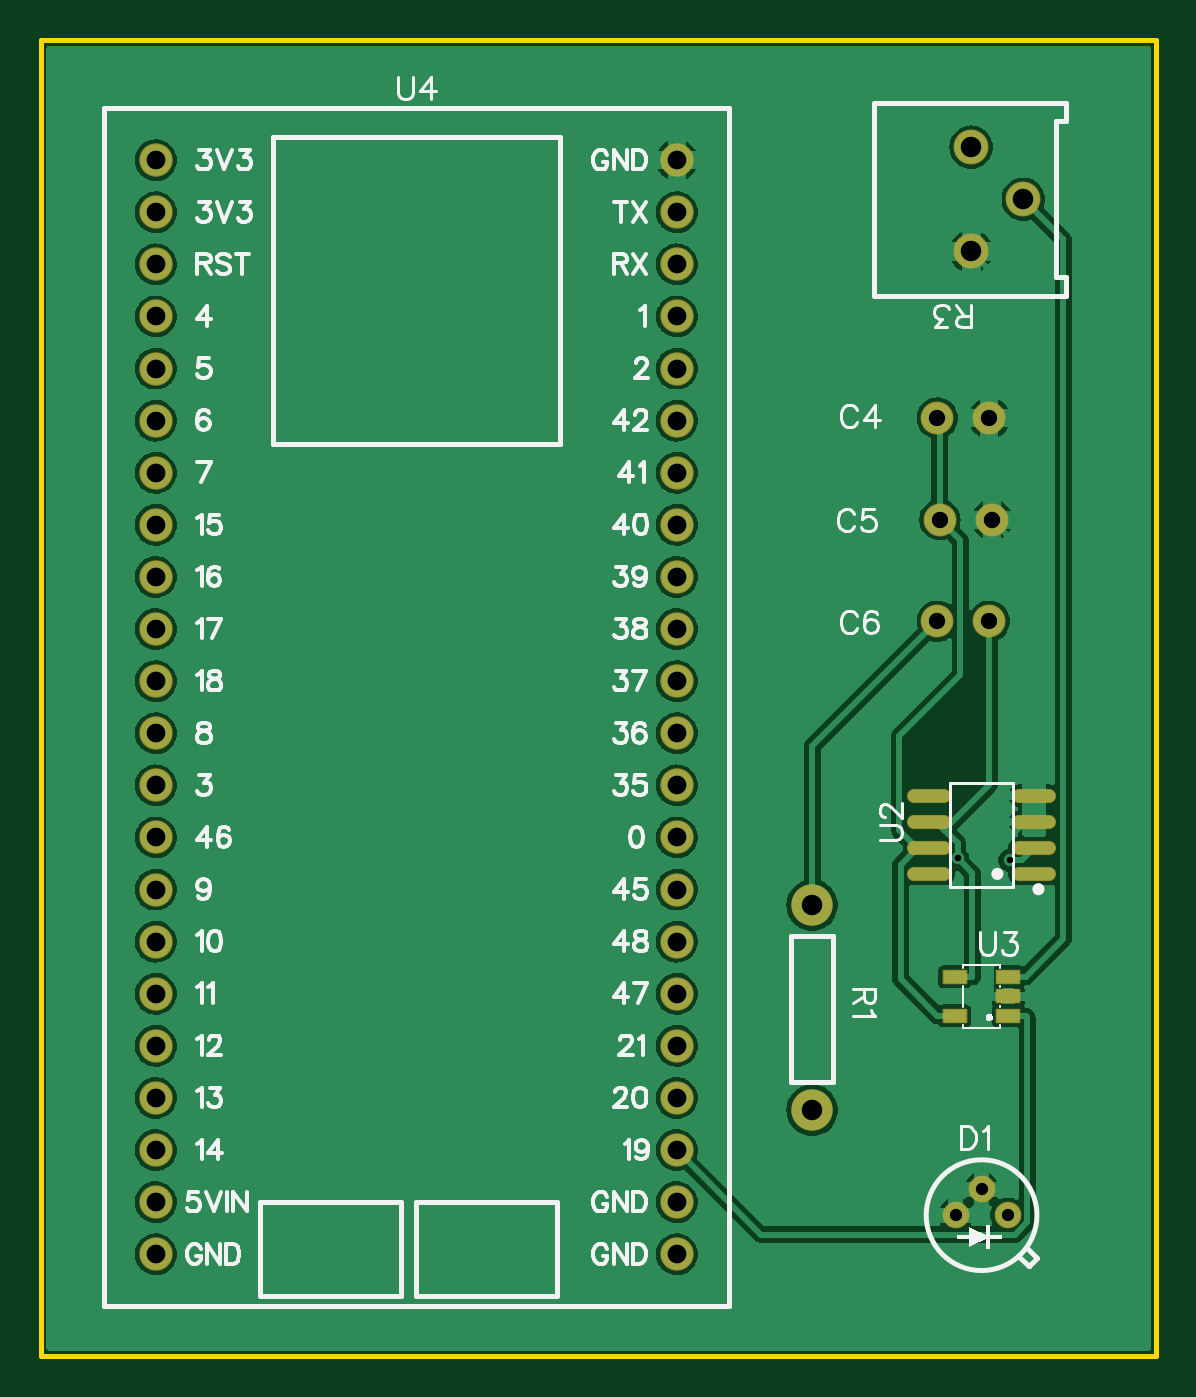
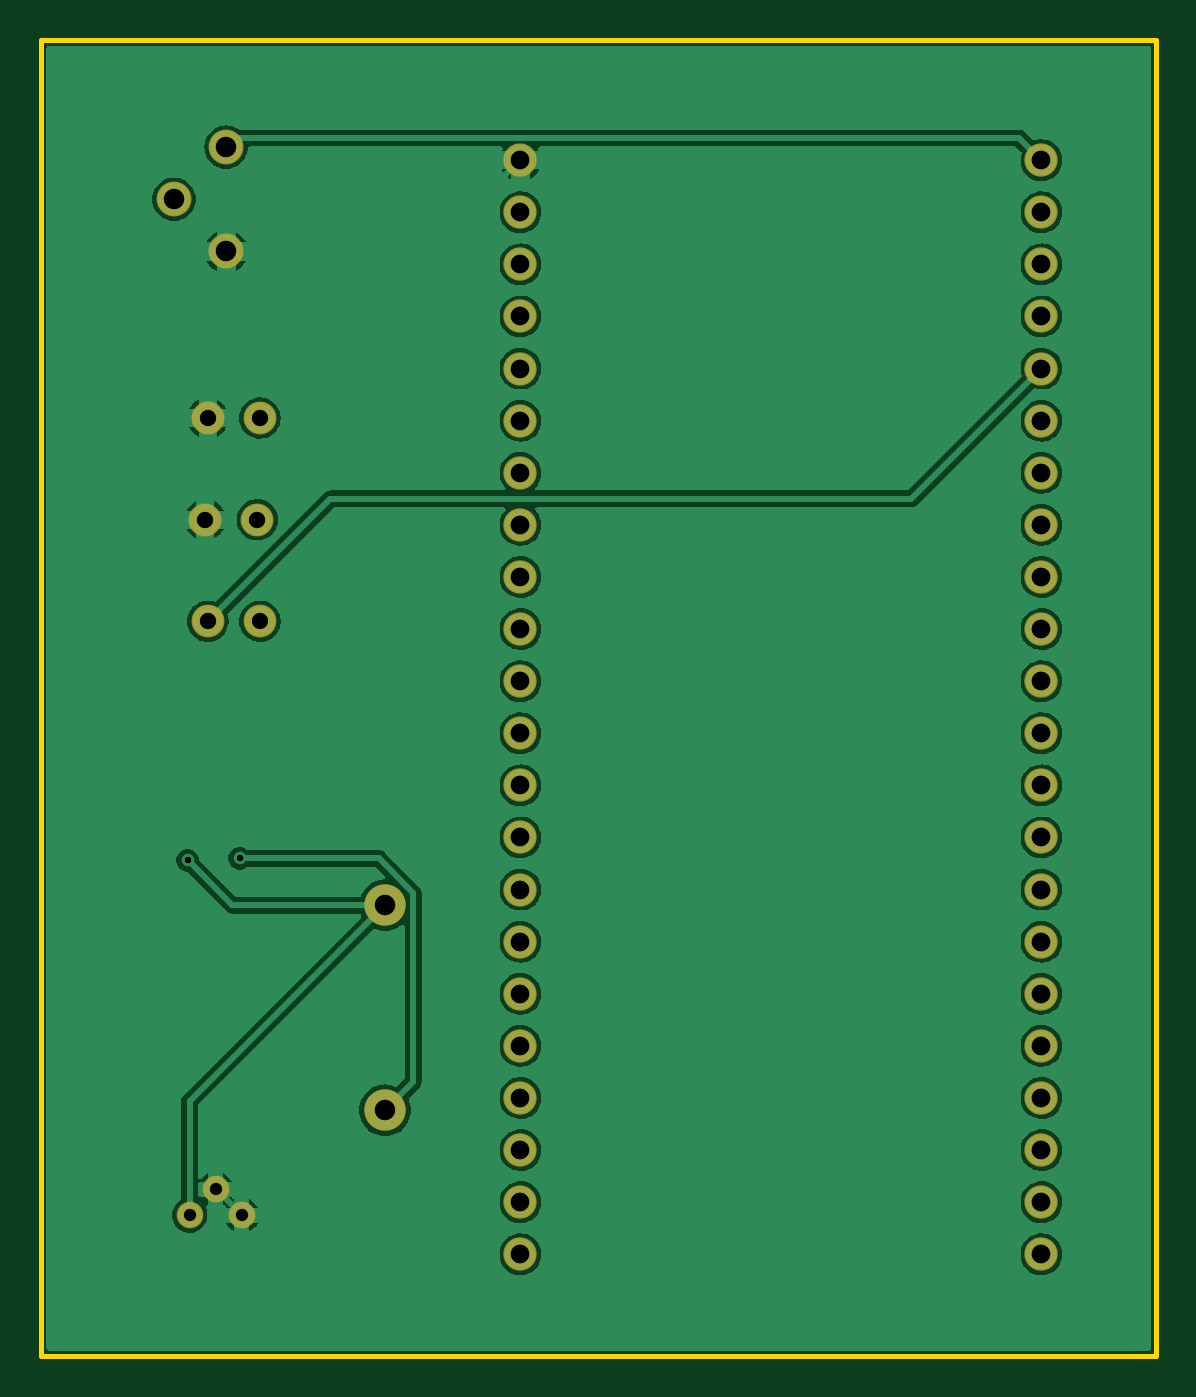
Circuit board: 9 layer files. Board 54.4 x 64.1 mm.
- drill: Drill_PTH_Through.DRL (1309 bytes)
- drill: Drill_PTH_Through_Via.DRL (295 bytes)
- outline: Gerber_BoardOutlineLayer.GKO (545 bytes)
- bottom_copper: Gerber_BottomLayer.GBL (62485 bytes)
- bottom_mask: Gerber_BottomSolderMaskLayer.GBS (2014 bytes)
- top_copper: Gerber_TopLayer.GTL (70328 bytes)
- paste: Gerber_TopPasteMaskLayer.GTP (798 bytes)
- top_silk: Gerber_TopSilkscreenLayer.GTO (30480 bytes)
- top_mask: Gerber_TopSolderMaskLayer.GTS (2557 bytes)

=== drill: Drill_PTH_Through.DRL ===
M48
METRIC,LZ,000.000
;FILE_FORMAT=3:3
;TYPE=PLATED
;Layer: PTH_Through
;EasyEDA v6.5.54, 2026-04-22 17:10:53
;3d823a62727d46bfb38e9963c4fec449,e50bd13c05504ffd8f5f6fc88590b548,10
;Gerber Generator version 0.2
;Holesize 1 = 0.306 mm
T01C0.306
;Holesize 2 = 0.600 mm
T02C0.600
;Holesize 3 = 0.798 mm
T03C0.798
;Holesize 4 = 0.915 mm
T04C0.915
;Holesize 5 = 1.000 mm
T05C1.000
%
G05
G90
T01
X052302Y064638
X054840Y064539
T02
X054737Y047244
X053467Y048514
X052197Y047244
T03
X051308Y086106
X053848Y086106
X051435Y081153
X053975Y081153
X051308Y076200
X053848Y076200
T04
X013208Y098679
X013208Y083439
X013208Y080899
X013208Y078359
X013208Y091059
X013208Y075819
X013208Y073279
X013208Y088519
X013208Y070739
X013208Y065659
X013208Y068199
X013208Y063119
X013208Y060579
X013208Y058039
X013208Y055499
X038608Y063119
X038608Y065659
X038608Y068199
X038608Y070739
X038608Y073279
X038608Y075819
X038608Y078359
X038608Y080899
X038608Y083439
X038608Y085979
X038608Y088519
X038608Y091059
X038608Y093599
X038608Y096139
X038608Y098679
X013208Y096139
X013208Y093599
X013208Y085979
X013208Y052959
X013208Y050419
X013208Y047879
X013208Y045339
X038608Y060579
X038608Y058039
X038608Y055499
X038608Y052959
X038608Y050419
X038608Y047879
X038608Y045339
T05
X055499Y096774
X052959Y099314
X052959Y094234
X045212Y062357
X045212Y052357
M30

=== drill: Drill_PTH_Through_Via.DRL ===
M48
METRIC,LZ,000.000
;FILE_FORMAT=3:3
;TYPE=PLATED
;Layer: PTH_Through_Via
;EasyEDA v6.5.54, 2026-04-22 17:10:53
;3d823a62727d46bfb38e9963c4fec449,e50bd13c05504ffd8f5f6fc88590b548,10
;Gerber Generator version 0.2
;Holesize 1 = 0.306 mm
T01C0.306
%
G05
G90
T01
X052302Y064638
X054840Y064539
M30

=== outline: Gerber_BoardOutlineLayer.GKO ===
G04 Layer: BoardOutlineLayer*
G04 EasyEDA v6.5.54, 2026-04-22 17:10:53*
G04 3d823a62727d46bfb38e9963c4fec449,e50bd13c05504ffd8f5f6fc88590b548,10*
G04 Gerber Generator version 0.2*
G04 Scale: 100 percent, Rotated: No, Reflected: No *
G04 Dimensions in millimeters *
G04 leading zeros omitted , absolute positions ,4 integer and 5 decimal *
%FSLAX45Y45*%
%MOMM*%

%ADD10C,0.2540*%
%ADD11C,0.0140*%
D10*
X762000Y10312400D02*
G01*
X762000Y10452100D01*
X6197600Y10452100D01*
X6197600Y4038600D01*
X762000Y4038600D01*
X762000Y10312400D01*

%LPD*%
M02*

=== bottom_copper: Gerber_BottomLayer.GBL (62485 bytes, source omitted) ===
=== bottom_mask: Gerber_BottomSolderMaskLayer.GBS ===
G04 Layer: BottomSolderMaskLayer*
G04 EasyEDA v6.5.54, 2026-04-22 17:10:53*
G04 3d823a62727d46bfb38e9963c4fec449,e50bd13c05504ffd8f5f6fc88590b548,10*
G04 Gerber Generator version 0.2*
G04 Scale: 100 percent, Rotated: No, Reflected: No *
G04 Dimensions in millimeters *
G04 leading zeros omitted , absolute positions ,4 integer and 5 decimal *
%FSLAX45Y45*%
%MOMM*%

%ADD10C,1.6016*%
%ADD11C,1.3016*%
%ADD12C,1.7016*%
%ADD13C,1.6256*%
%ADD14C,2.0200*%
%ADD15C,0.0130*%

%LPD*%
D10*
G01*
X5130800Y8610600D03*
G01*
X5384800Y8610600D03*
G01*
X5143500Y8115300D03*
G01*
X5397500Y8115300D03*
G01*
X5130800Y7620000D03*
G01*
X5384800Y7620000D03*
D11*
G01*
X5473700Y4724400D03*
G01*
X5346700Y4851400D03*
G01*
X5219700Y4724400D03*
D12*
G01*
X5549900Y9677400D03*
G01*
X5295900Y9931400D03*
G01*
X5295900Y9423400D03*
D13*
G01*
X1320800Y9867900D03*
G01*
X1320800Y8343900D03*
G01*
X1320800Y8089900D03*
G01*
X1320800Y7835900D03*
G01*
X1320800Y9105900D03*
G01*
X1320800Y7581900D03*
G01*
X1320800Y7327900D03*
G01*
X1320800Y8851900D03*
G01*
X1320800Y7073900D03*
G01*
X1320800Y6565900D03*
G01*
X1320800Y6819900D03*
G01*
X1320800Y6311900D03*
G01*
X1320800Y6057900D03*
G01*
X1320800Y5803900D03*
G01*
X1320800Y5549900D03*
G01*
X3860800Y6311900D03*
G01*
X3860800Y6565900D03*
G01*
X3860800Y6819900D03*
G01*
X3860800Y7073900D03*
G01*
X3860800Y7327900D03*
G01*
X3860800Y7581900D03*
G01*
X3860800Y7835874D03*
G01*
X3860800Y8089900D03*
G01*
X3860800Y8343900D03*
G01*
X3860800Y8597900D03*
G01*
X3860800Y8851900D03*
G01*
X3860800Y9105900D03*
G01*
X3860800Y9359900D03*
G01*
X3860800Y9613900D03*
G01*
X3860800Y9867900D03*
G01*
X1320800Y9613900D03*
G01*
X1320800Y9359900D03*
G01*
X1320800Y8597900D03*
G01*
X1320800Y5295900D03*
G01*
X1320800Y5041900D03*
G01*
X1320800Y4787900D03*
G01*
X1320800Y4533900D03*
G01*
X3860800Y6057900D03*
G01*
X3860800Y5803900D03*
G01*
X3860800Y5549900D03*
G01*
X3860800Y5295900D03*
G01*
X3860800Y5041900D03*
G01*
X3860800Y4787900D03*
G01*
X3860800Y4533900D03*
D14*
G01*
X4521200Y6235700D03*
G01*
X4521200Y5235702D03*
M02*

=== top_copper: Gerber_TopLayer.GTL (70328 bytes, source omitted) ===
=== paste: Gerber_TopPasteMaskLayer.GTP ===
G04 Layer: TopPasteMaskLayer*
G04 EasyEDA v6.5.54, 2026-04-22 17:10:53*
G04 3d823a62727d46bfb38e9963c4fec449,e50bd13c05504ffd8f5f6fc88590b548,10*
G04 Gerber Generator version 0.2*
G04 Scale: 100 percent, Rotated: No, Reflected: No *
G04 Dimensions in millimeters *
G04 leading zeros omitted , absolute positions ,4 integer and 5 decimal *
%FSLAX45Y45*%
%MOMM*%

%ADD10O,2.045005X0.58801*%
%ADD11R,1.1000X0.6000*%
%ADD12R,0.0150X0.6000*%

%LPD*%
D10*
G01*
X5089702Y6769100D03*
G01*
X5089702Y6642100D03*
G01*
X5089702Y6515100D03*
G01*
X5089702Y6388100D03*
G01*
X5603697Y6769100D03*
G01*
X5603697Y6642100D03*
G01*
X5603697Y6515100D03*
G01*
X5603697Y6388100D03*
D11*
G01*
X5216677Y5696204D03*
G01*
X5216677Y5886195D03*
G01*
X5476722Y5886195D03*
G01*
X5476722Y5791200D03*
G01*
X5476722Y5696204D03*
M02*

=== top_silk: Gerber_TopSilkscreenLayer.GTO (30480 bytes, source omitted) ===
=== top_mask: Gerber_TopSolderMaskLayer.GTS ===
G04 Layer: TopSolderMaskLayer*
G04 EasyEDA v6.5.54, 2026-04-22 17:10:53*
G04 3d823a62727d46bfb38e9963c4fec449,e50bd13c05504ffd8f5f6fc88590b548,10*
G04 Gerber Generator version 0.2*
G04 Scale: 100 percent, Rotated: No, Reflected: No *
G04 Dimensions in millimeters *
G04 leading zeros omitted , absolute positions ,4 integer and 5 decimal *
%FSLAX45Y45*%
%MOMM*%

%AMMACRO1*4,1,8,-0.5711,-0.3508,-0.6008,-0.3208,-0.6008,0.3211,-0.5711,0.3508,0.5709,0.3508,0.6008,0.3211,0.6008,-0.3208,0.5709,-0.3508,-0.5711,-0.3508,0*%
%ADD10C,1.6016*%
%ADD11C,1.3016*%
%ADD12C,1.7016*%
%ADD13O,2.146605X0.68961*%
%ADD14MACRO1*%
%ADD15C,1.6256*%
%ADD16C,2.0200*%
%ADD17C,0.0155*%

%LPD*%
D10*
G01*
X5130800Y8610600D03*
G01*
X5384800Y8610600D03*
G01*
X5143500Y8115300D03*
G01*
X5397500Y8115300D03*
G01*
X5130800Y7620000D03*
G01*
X5384800Y7620000D03*
D11*
G01*
X5473700Y4724400D03*
G01*
X5346700Y4851400D03*
G01*
X5219700Y4724400D03*
D12*
G01*
X5549900Y9677400D03*
G01*
X5295900Y9931400D03*
G01*
X5295900Y9423400D03*
D13*
G01*
X5089702Y6769100D03*
G01*
X5089702Y6642100D03*
G01*
X5089702Y6515100D03*
G01*
X5089702Y6388100D03*
G01*
X5603697Y6769100D03*
G01*
X5603697Y6642100D03*
G01*
X5603697Y6515100D03*
G01*
X5603697Y6388100D03*
D14*
G01*
X5216690Y5696204D03*
G01*
X5216690Y5886196D03*
G01*
X5476709Y5886196D03*
G01*
X5476709Y5791200D03*
G01*
X5476709Y5696204D03*
D15*
G01*
X1320800Y9867900D03*
G01*
X1320800Y8343900D03*
G01*
X1320800Y8089900D03*
G01*
X1320800Y7835900D03*
G01*
X1320800Y9105900D03*
G01*
X1320800Y7581900D03*
G01*
X1320800Y7327900D03*
G01*
X1320800Y8851900D03*
G01*
X1320800Y7073900D03*
G01*
X1320800Y6565900D03*
G01*
X1320800Y6819900D03*
G01*
X1320800Y6311900D03*
G01*
X1320800Y6057900D03*
G01*
X1320800Y5803900D03*
G01*
X1320800Y5549900D03*
G01*
X3860800Y6311900D03*
G01*
X3860800Y6565900D03*
G01*
X3860800Y6819900D03*
G01*
X3860800Y7073900D03*
G01*
X3860800Y7327900D03*
G01*
X3860800Y7581900D03*
G01*
X3860800Y7835874D03*
G01*
X3860800Y8089900D03*
G01*
X3860800Y8343900D03*
G01*
X3860800Y8597900D03*
G01*
X3860800Y8851900D03*
G01*
X3860800Y9105900D03*
G01*
X3860800Y9359900D03*
G01*
X3860800Y9613900D03*
G01*
X3860800Y9867900D03*
G01*
X1320800Y9613900D03*
G01*
X1320800Y9359900D03*
G01*
X1320800Y8597900D03*
G01*
X1320800Y5295900D03*
G01*
X1320800Y5041900D03*
G01*
X1320800Y4787900D03*
G01*
X1320800Y4533900D03*
G01*
X3860800Y6057900D03*
G01*
X3860800Y5803900D03*
G01*
X3860800Y5549900D03*
G01*
X3860800Y5295900D03*
G01*
X3860800Y5041900D03*
G01*
X3860800Y4787900D03*
G01*
X3860800Y4533900D03*
D16*
G01*
X4521200Y6235700D03*
G01*
X4521200Y5235702D03*
M02*
